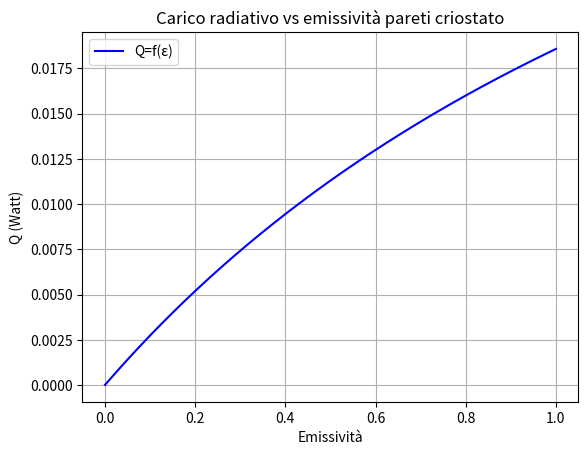

The matplotlib source for this figure:
# CALCOLA CARICO TERMICO DI RADIAIZONE CILINDRO INTERNO CON PARETI ESTERNE (ESCLUDO QUELLA DI BASE)
#PLOTTA CARICO RADIAZIONE VS EMISSIVITà PARETI CRIOSTATO
import numpy as np
import matplotlib.pyplot as plt


# Definizione costante di Stefan-Boltzmann
sigma = 5.670e-8  # W/m^2K^4


def main() :
    
    # Caratteristiche geometriche
    h_crio = 30.6e-2 # altezza parete criostato APPROX!!
    width_crio = 49.5e-2 # APPROX!!
    length_crio = 54.5e-2 # APPROX!!
    diam_cilindro = 10.5e-2 
    h_cilindro = 11.6e-2

    A1 = np.pi*diam_cilindro*h_cilindro + 2*np.pi*(diam_cilindro/2)**2 # superificie cilindro 
    A2 = 2*((width_crio*h_crio)+(length_crio*h_crio)) + (width_crio*length_crio) # superficie pareti crio
    T1 = 4 # temperatura cilindro
    T2 = 55 # temperatura pareti
    epsilon1 = 0.1 # emissività pareti !!APPROX
    epsilon2 = 0.1 # emissività cilindro !!APPROX

    # Calcolo di Q
    Q = (sigma * A1 * (T2**4 - T1**4)) / (1/epsilon1 + (A1/A2) * (1/epsilon2 - 1))           

    # Output del risultato
    print(f"Superificie interna criostato = {A1:.4e} m^2" )
    print(f"Superficie esterna criostato = {A2:.4e} m^2" )
    print(f"Q = {Q:.4e} W")

    #GRAFICO CARICO(EMISSIVITà)

    # Funzione carico(emissività pareti)
    def y(epsilon1):
        return ((sigma * A1 * (T2**4 - T1**4)) / (1/epsilon1 + (A1/A2) * (1/epsilon2 - 1)))
    
    # Intervallo di temperatura (dal NIST)
    epsilon_range = np.linspace(0.00000001, 1, 1000)

    # Valori di Q calcolati
    Q_values = y(epsilon_range)

    # Plot della funzione
    plt.plot(epsilon_range, Q_values, label='Q=f(ε)', color='blue')
    plt.title('Carico radiativo vs emissività pareti criostato')
    plt.xlabel('Emissività')
    plt.ylabel('Q (Watt)')
    plt.grid(True)
    plt.legend()
    #plt.show()
    plt.savefig("Carico_radiazione_cilindro.png")


if __name__ == "__main__":
  main ()
